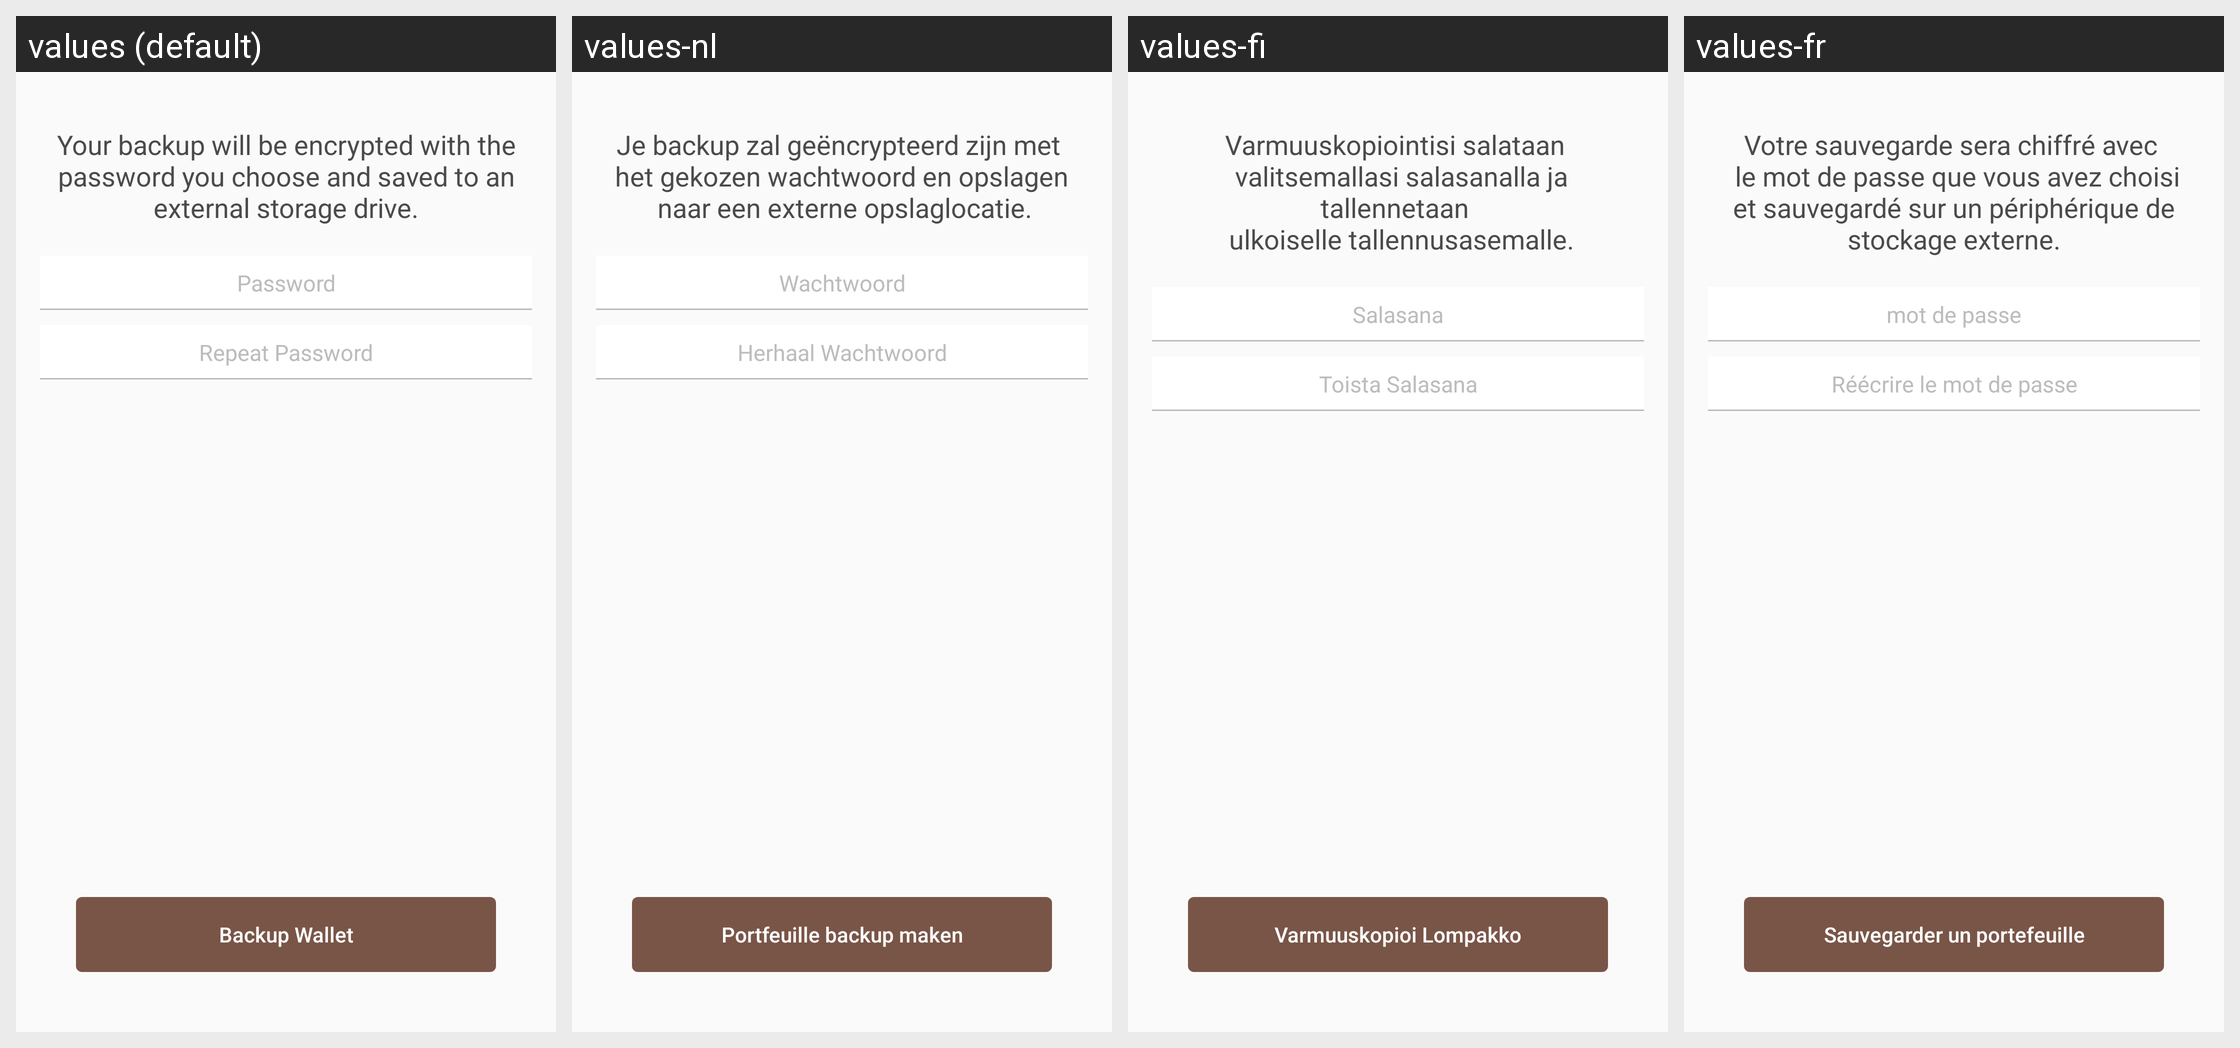

Here is an Android app screen in its default locale and in the app's own translations. Write out the translated-string differences for the strings that appear on this screen.
Android screen res/layout/fragment_settings_backup.xml rendered under 4 locales, left to right: values (default), values-nl, values-fi, values-fr. Device: Nexus 5 (rendered at 1080×1920; each locale shown at half size, 540×960, under a caption strip naming it); theme AppTheme.
Other locales in the repository, not shown: values-cs, values-de, values-es, values-ko, values-pt, values-sk.
Strings drawn on this screen, with the default value and each locale's value (text and hints the layout hard-codes, and strings that could not be matched under every locale, appear in the picture but are not listed):

backup_wallet_message
  values: Your backup will be encrypted with the password you choose and saved to an external storage drive.
  values-nl: Je backup zal geëncrypteerd zijn met 
       het gekozen wachtwoord en opslagen 
       naar een externe opslaglocatie.
  values-fi: Varmuuskopiointisi salataan 
       valitsemallasi salasanalla ja tallennetaan 
       ulkoiselle tallennusasemalle.
  values-fr: Votre sauvegarde sera chiffré avec 
       le mot de passe que vous avez choisi et sauvegardé sur un périphérique de stockage externe.

string_password
  values: Password
  values-nl: Wachtwoord
  values-fi: Salasana
  values-fr: mot de passe

repeat_password
  values: Repeat Password
  values-nl: Herhaal Wachtwoord
  values-fi: Toista Salasana
  values-fr: Réécrire le mot de passe

backup_wallet
  values: Backup Wallet
  values-nl: Portfeuille backup maken
  values-fi: Varmuuskopioi Lompakko
  values-fr: Sauvegarder un portefeuille
